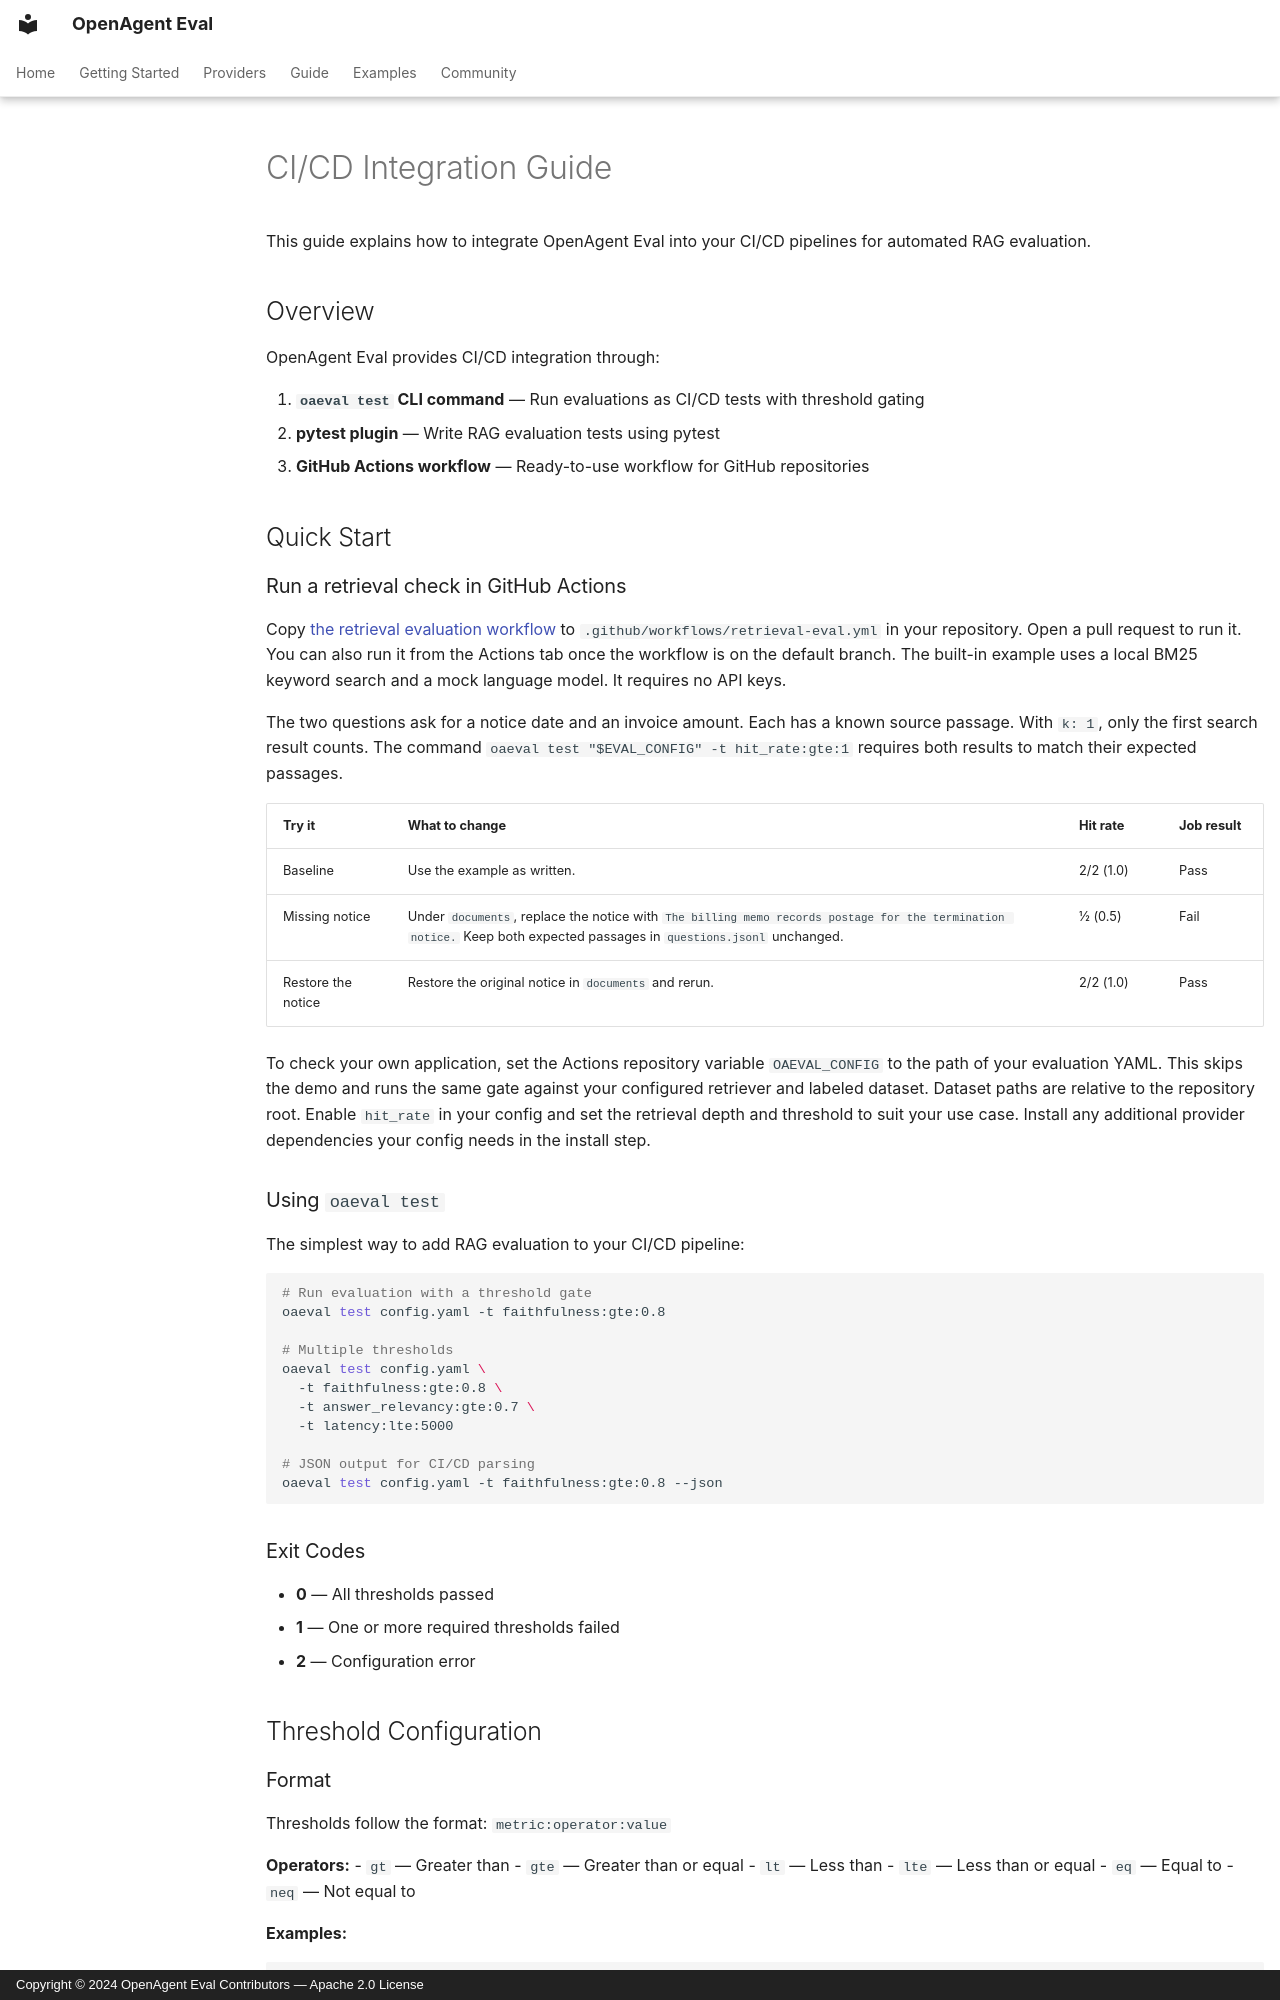

repository: OpenAgentHQ/openagent-eval · page: 13_cicd_integration/index.html · generator: mkdocs · copyright: Copyright © 2024 OpenAgent Eval Contributors — Apache 2.0 License

# CI/CD Integration Guide

This guide explains how to integrate OpenAgent Eval into your CI/CD pipelines for automated RAG evaluation.

## Overview

OpenAgent Eval provides CI/CD integration through:

1. **`oaeval test` CLI command** — Run evaluations as CI/CD tests with threshold gating
2. **pytest plugin** — Write RAG evaluation tests using pytest
3. **GitHub Actions workflow** — Ready-to-use workflow for GitHub repositories

## Quick Start

### Run a retrieval check in GitHub Actions

Copy [the retrieval evaluation workflow](https://github.com/OpenAgentHQ/openagent-eval/blob/main/.github/workflows/retrieval-eval.yml)
to `.github/workflows/retrieval-eval.yml` in your repository. Open a pull request
to run it. You can also run it from the Actions tab once the workflow is on the
default branch. The built-in example uses a local BM25 keyword search and a
mock language model. It requires no API keys.

The two questions ask for a notice date and an invoice amount. Each has a known
source passage. With `k: 1`, only the first search result counts. The command
`oaeval test "$EVAL_CONFIG" -t hit_rate:gte:1` requires both results to match
their expected passages.

| Try it | What to change | Hit rate | Job result |
| --- | --- | --- | --- |
| Baseline | Use the example as written. | 2/2 (1.0) | Pass |
| Missing notice | Under `documents`, replace the notice with `The billing memo records postage for the termination notice.` Keep both expected passages in `questions.jsonl` unchanged. | 1/2 (0.5) | Fail |
| Restore the notice | Restore the original notice in `documents` and rerun. | 2/2 (1.0) | Pass |

To check your own application, set the Actions repository variable
`OAEVAL_CONFIG` to the path of your evaluation YAML. This skips the demo and
runs the same gate against your configured retriever and labeled dataset.
Dataset paths are relative to the repository root. Enable `hit_rate` in your
config and set the retrieval depth and threshold to suit your use case.
Install any additional provider dependencies your config needs in the install step.
